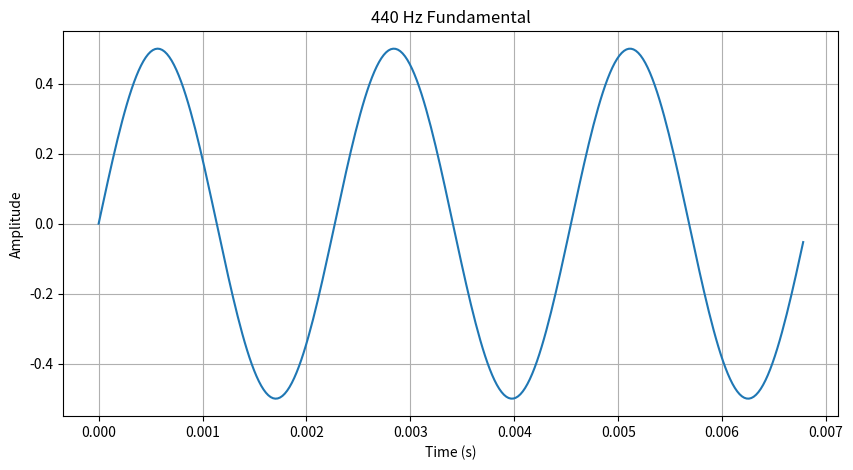
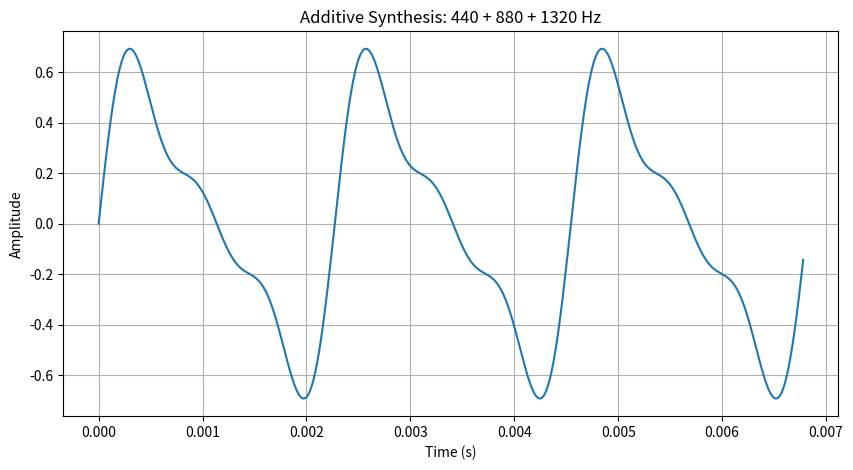
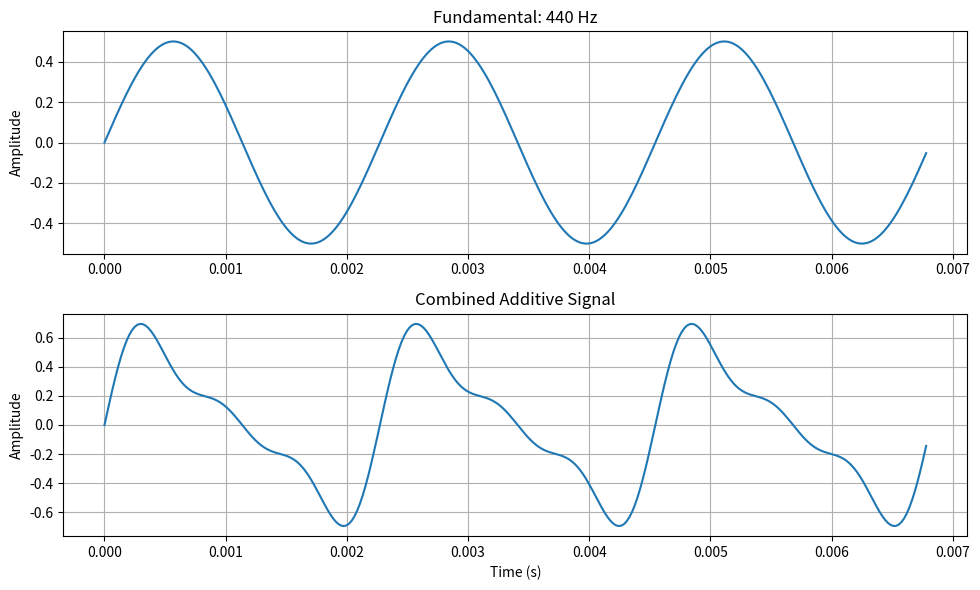

Source code (Python) for these figures, in order:
import numpy as np
import matplotlib.pyplot as plt

# Sampling parameters
fs = 44100
duration = 1.0

t = np.arange(int(fs * duration)) / fs

# Fundamental and harmonics
fundamental = 0.5 * np.sin(2 * np.pi * 440 * t)
harmonic2 = 0.25 * np.sin(2 * np.pi * 880 * t)
harmonic3 = 0.125 * np.sin(2 * np.pi * 1320 * t)

# Combine the signals
additive = fundamental + harmonic2 + harmonic3

# Plot fundamental
plt.figure(figsize=(10, 5))
plt.plot(t[:300], fundamental[:300])
plt.xlabel("Time (s)")
plt.ylabel("Amplitude")
plt.title("440 Hz Fundamental")
plt.grid(True)
plt.show()

# Plot additive signal
plt.figure(figsize=(10, 5))
plt.plot(t[:300], additive[:300])
plt.xlabel("Time (s)")
plt.ylabel("Amplitude")
plt.title("Additive Synthesis: 440 + 880 + 1320 Hz")
plt.grid(True)
plt.show()

# Compare them
plt.figure(figsize=(10, 6))

plt.subplot(2, 1, 1)
plt.plot(t[:300], fundamental[:300])
plt.title("Fundamental: 440 Hz")
plt.ylabel("Amplitude")
plt.grid(True)

plt.subplot(2, 1, 2)
plt.plot(t[:300], additive[:300])
plt.title("Combined Additive Signal")
plt.xlabel("Time (s)")
plt.ylabel("Amplitude")
plt.grid(True)

plt.tight_layout()
plt.show()
